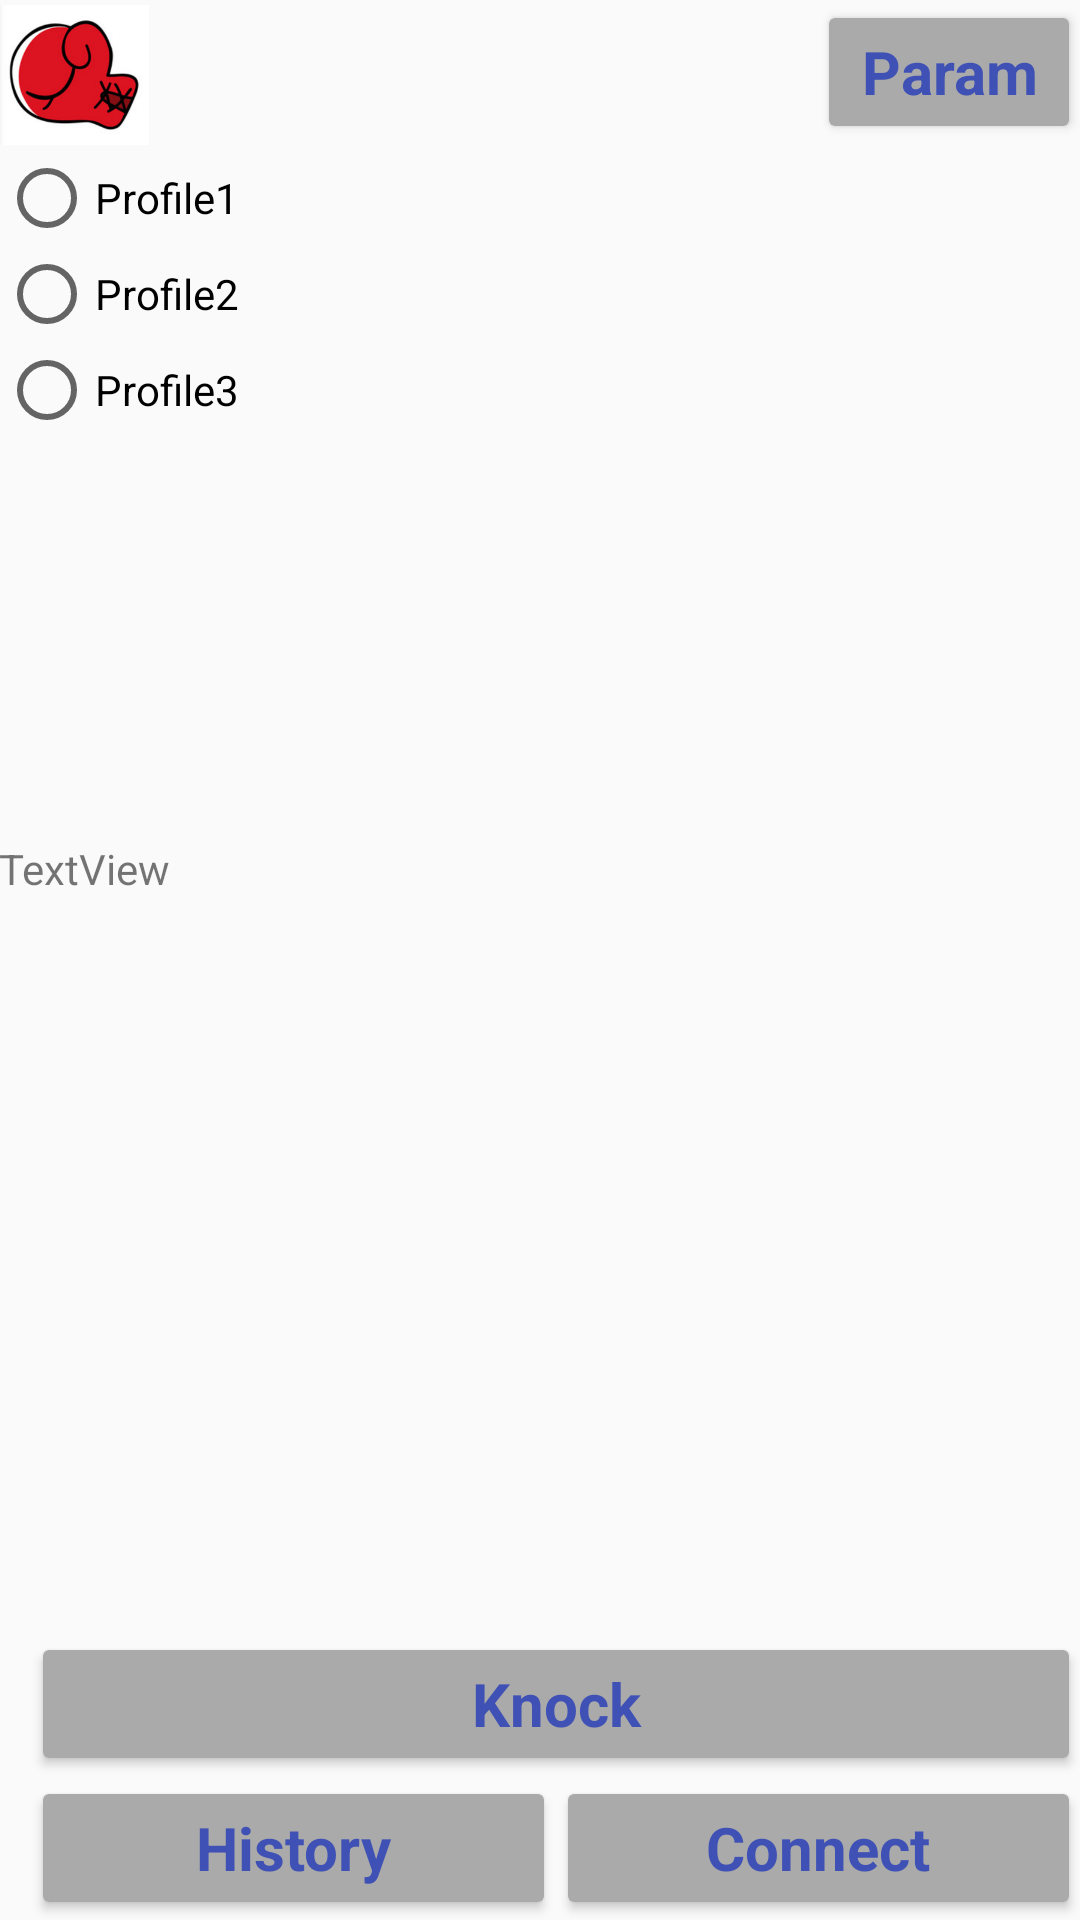

Produce the Android XML layout that renders to this screen, including the resource entries it uses.
<!-- AndroidManifest.xml: application theme AppTheme -->
<!-- res/layout/activity_main.xml -->
<?xml version="1.0" encoding="utf-8"?>
<RelativeLayout xmlns:android="http://schemas.android.com/apk/res/android"
    xmlns:app="http://schemas.android.com/apk/res-auto"
    xmlns:tools="http://schemas.android.com/tools"
    android:id="@+id/activity_main"
    android:layout_width="wrap_content"
    android:layout_height="wrap_content"
    android:paddingBottom="@dimen/activity_vertical_margin"
    android:paddingLeft="@dimen/activity_horizontal_margin"
    android:paddingRight="@dimen/activity_horizontal_margin"
    android:paddingTop="@dimen/activity_vertical_margin"
    tools:context="com.knockout.rss.knockout.MainActivity"
    android:clipToPadding="false">

    <Button
        android:text="@string/strConnect"
        android:layout_width="175dp"
        android:layout_height="wrap_content"
        android:id="@+id/buttonconnecter"
        android:layout_alignParentBottom="true"
        android:layout_alignParentRight="true"
        android:layout_alignParentEnd="true"
        style="@style/StyleButtons" />

    <Button
        android:text="@string/strHistory"
        android:layout_width="175dp"
        android:layout_height="wrap_content"
        android:id="@+id/buttonhistorique"
        android:layout_alignParentBottom="true"
        android:layout_toLeftOf="@+id/buttonconnecter"
        android:layout_toStartOf="@+id/buttonconnecter"
        style="@style/StyleButtons"/>

    <Button
        android:text="@string/strKnock"
        android:layout_width="fill_parent"
        android:layout_height="wrap_content"
        android:id="@+id/buttonknock"
        android:layout_above="@+id/buttonconnecter"
        android:layout_alignLeft="@+id/buttonhistorique"
        android:layout_alignStart="@+id/buttonhistorique"
        style="@style/StyleButtons"/>

    <Button
        android:text="@string/strParameter"
        android:layout_width="wrap_content"
        android:layout_height="wrap_content"
        android:id="@+id/buttonparametre"
        android:layout_alignParentRight="true"
        android:layout_alignParentEnd="true"
        style="@style/StyleButtons" />

    <ImageView
        app:srcCompat="@drawable/logo"
        android:id="@+id/imageView3"
        android:layout_height="50dp"
        android:layout_width="50dp"
        android:layout_alignParentTop="true"
        android:layout_alignParentLeft="true"
        android:layout_alignParentStart="true" />

    <ScrollView
        android:layout_width="fill_parent"
        android:layout_height="wrap_content"
        android:layout_below="@+id/imageView3"
        android:layout_alignParentLeft="true"
        android:layout_alignParentStart="true"
        android:id="@+id/scrollView2">
        <LinearLayout
            android:orientation="vertical"
            android:layout_width="fill_parent"
            android:layout_height="fill_parent" >
            <RadioGroup
                android:layout_width="wrap_content"
                android:layout_height="wrap_content"
                android:id="@+id/radioGroup1">
            <RadioButton
                android:text="Profile1"
                android:layout_width="wrap_content"
                android:layout_height="wrap_content"
                android:id="@+id/radioButton1"/>
            <RadioButton
                android:text="Profile2"
                android:layout_width="wrap_content"
                android:layout_height="wrap_content"
                android:id="@+id/radioButton2"/>
            <RadioButton
                android:text="Profile3"
                android:layout_width="wrap_content"
                android:layout_height="wrap_content"
                android:id="@+id/radioButton3" />
            </RadioGroup>
        </LinearLayout>
    </ScrollView>

    <ScrollView
        android:layout_width="match_parent"
        android:layout_height="match_parent"
        android:layout_below="@+id/scrollView2"
        android:layout_above="@+id/buttonknock">
    <TextView
        android:text="TextView"
        android:layout_width="wrap_content"
        android:layout_height="wrap_content"
        android:layout_below="@+id/scrollView2"
        android:layout_centerHorizontal="true"
        android:layout_marginTop="134dp"
        android:id="@+id/textview" />
    </ScrollView>

</RelativeLayout>
<!-- resources referenced by this layout -->
<resources>
  <dimen name="activity_horizontal_margin">180dp</dimen>
  <!-- drawable logo: png bitmap (drawable, 54533 bytes) -->
  <string name="strConnect">Connect</string>
  <string name="strHistory">History</string>
  <string name="strKnock">Knock</string>
  <string name="strParameter">Param</string>
  <style name="StyleButtons" parent="Theme.AppCompat.Light.DarkActionBar">
          
          <item name="android:textSize">20sp</item>
          <item name="android:textStyle">bold</item>
          <item name="android:textColor">@color/colorPrimary</item>
          <item name="android:backgroundTint">@color/colorButton</item>
      </style>
  <style name="AppTheme" parent="Base.Theme.AppCompat.Light.DarkActionBar">
          
          <item name="colorPrimary">@color/colorPrimary</item>
          <item name="colorPrimaryDark">@color/colorPrimaryDark</item>
          <item name="colorAccent">@color/colorAccent</item>
      </style>
  <color name="colorPrimary">#3F51B5</color>
  <color name="colorButton">@android:color/darker_gray</color>
  <color name="colorPrimaryDark">#303F9F</color>
  <color name="colorAccent">@android:color/holo_red_dark</color>
</resources>
